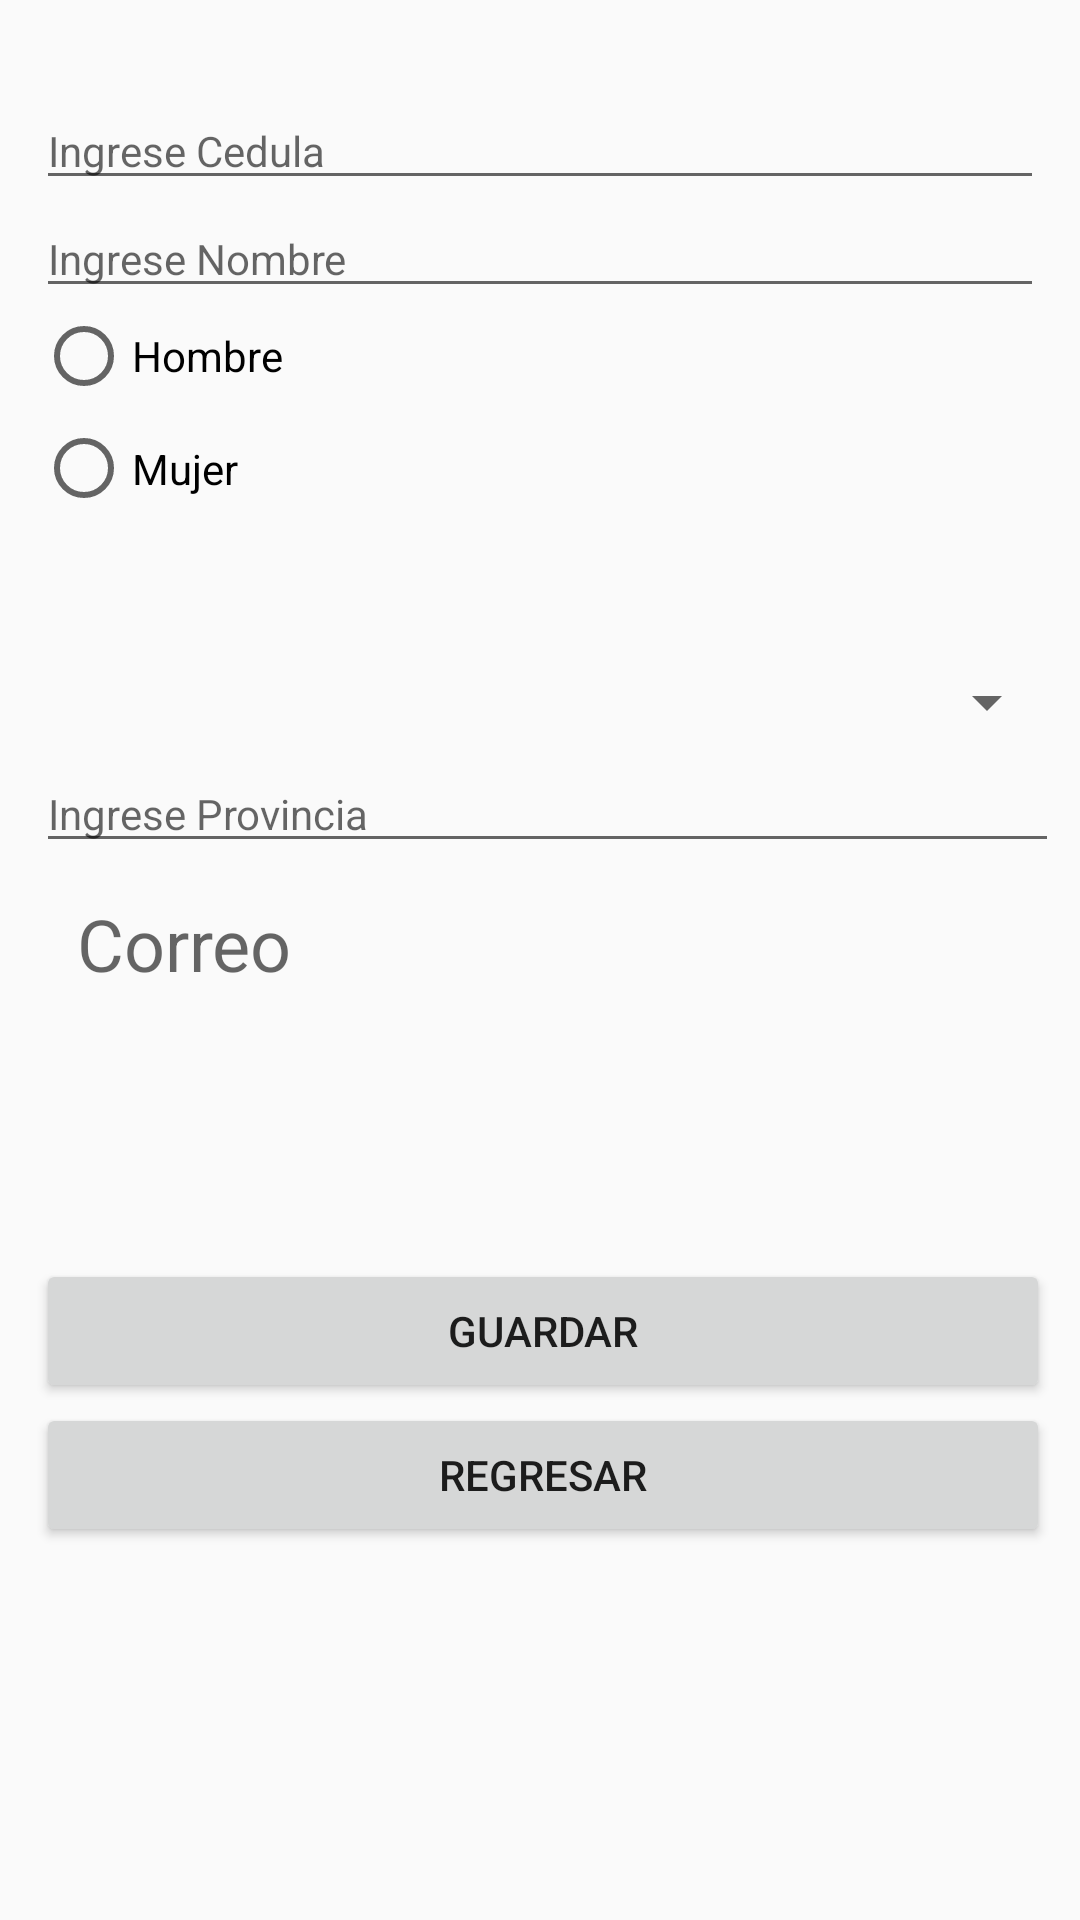

Layout XML and referenced resources for this Android screen:
<!-- AndroidManifest.xml: application theme AppTheme -->
<!-- res/layout/activity_persona.xml -->
<?xml version="1.0" encoding="utf-8"?>
<androidx.constraintlayout.widget.ConstraintLayout xmlns:android="http://schemas.android.com/apk/res/android"
    xmlns:app="http://schemas.android.com/apk/res-auto"
    xmlns:tools="http://schemas.android.com/tools"
    android:id="@+id/tv1"
    android:layout_width="match_parent"
    android:layout_height="match_parent"
    tools:context=".persona">

    <LinearLayout
        android:id="@+id/linearLayout2"
        android:layout_width="352dp"
        android:layout_height="579dp"
        android:layout_marginStart="10dp"
        android:layout_marginEnd="10dp"
        android:orientation="vertical"
        app:layout_constraintBottom_toBottomOf="parent"
        app:layout_constraintEnd_toEndOf="parent"
        app:layout_constraintHorizontal_bias="0.518"
        app:layout_constraintStart_toStartOf="parent"
        app:layout_constraintTop_toTopOf="parent">

        <LinearLayout
            android:layout_width="match_parent"
            android:layout_height="wrap_content"
            android:layout_marginStart="8dp"
            android:layout_marginEnd="8dp"
            android:orientation="vertical">

            <EditText
                android:id="@+id/et1"
                android:layout_width="match_parent"
                android:layout_height="wrap_content"
                android:ems="10"
                android:hint="Ingrese Cedula"
                android:inputType="textPersonName"
                android:textSize="14sp" />

            <EditText
                android:id="@+id/et2"
                android:layout_width="match_parent"
                android:layout_height="wrap_content"
                android:ems="10"
                android:hint="Ingrese Nombre"
                android:inputType="textPersonName"
                android:textSize="14sp" />

            <RadioGroup
                android:layout_width="match_parent"
                android:layout_height="114dp">

                <RadioButton
                    android:id="@+id/r1"
                    android:layout_width="339dp"
                    android:layout_height="wrap_content"
                    android:text="Hombre"

                    android:textColorHighlight="@color/colorPrimaryDark"
                    android:textColorLink="@color/colorPrimaryDark" />

                <RadioButton
                    android:id="@+id/r2"
                    android:layout_width="338dp"
                    android:layout_height="43dp"
                    android:text="Mujer"
                    android:textColorHighlight="@color/colorPrimaryDark"
                    android:textColorLink="@color/colorPrimaryDark" />

            </RadioGroup>

        </LinearLayout>

        <LinearLayout
            android:id="@+id/linearLayout"
            android:layout_width="342dp"
            android:layout_height="203dp"
            android:layout_marginStart="8dp"
            android:layout_marginEnd="8dp"
            android:orientation="horizontal">

            <LinearLayout
                android:layout_width="341dp"
                android:layout_height="190dp"
                android:orientation="vertical">

                <Spinner
                    android:id="@+id/spinner2"
                    android:layout_width="match_parent"
                    android:layout_height="35dp" />

                <EditText
                    android:id="@+id/et3"
                    android:layout_width="match_parent"
                    android:layout_height="wrap_content"
                    android:ems="10"
                    android:hint="Ingrese Provincia"
                    android:inputType="textPersonName"
                    android:textSize="14sp" />

                <TextView
                    android:id="@+id/et4"
                    android:layout_width="323dp"
                    android:layout_height="60dp"
                    android:ems="10"
                    android:hint="  Correo"
                    android:inputType="textPersonName"
                    android:textSize="24sp"
                    android:translationX="5px"
                    android:translationY="32px" />

            </LinearLayout>

        </LinearLayout>

        <LinearLayout
            android:layout_width="338dp"
            android:layout_height="166dp"
            android:layout_marginStart="8dp"
            android:layout_marginEnd="8dp"
            android:orientation="vertical">

            <LinearLayout
                android:layout_width="match_parent"
                android:layout_height="48dp"
                android:orientation="horizontal">

                <Button
                    android:id="@+id/button"
                    android:layout_width="wrap_content"
                    android:layout_height="wrap_content"
                    android:layout_weight="1"
                    android:onClick="guardar"
                    android:text="guardar" />
            </LinearLayout>

            <LinearLayout
                android:layout_width="match_parent"
                android:layout_height="wrap_content"
                android:orientation="horizontal">

                <Button
                    android:id="@+id/button7"
                    android:layout_width="match_parent"
                    android:layout_height="wrap_content"
                    android:onClick="regresar"
                    android:text="regresar" />
            </LinearLayout>

        </LinearLayout>

    </LinearLayout>
</androidx.constraintlayout.widget.ConstraintLayout>
<!-- resources referenced by this layout -->
<resources>
  <style name="AppTheme" parent="Theme.AppCompat.Light.DarkActionBar">
          
          <item name="colorPrimary">#EE020202</item>
          <item name="colorPrimaryDark">#000000</item>
          <item name="colorAccent">#D8448AFF</item>
      </style>
  <!-- not gathered from this repository: default colours our renderer supplied (Android Studio template values) -->
  <color name="colorPrimaryDark">#FF3700B3</color>
</resources>
